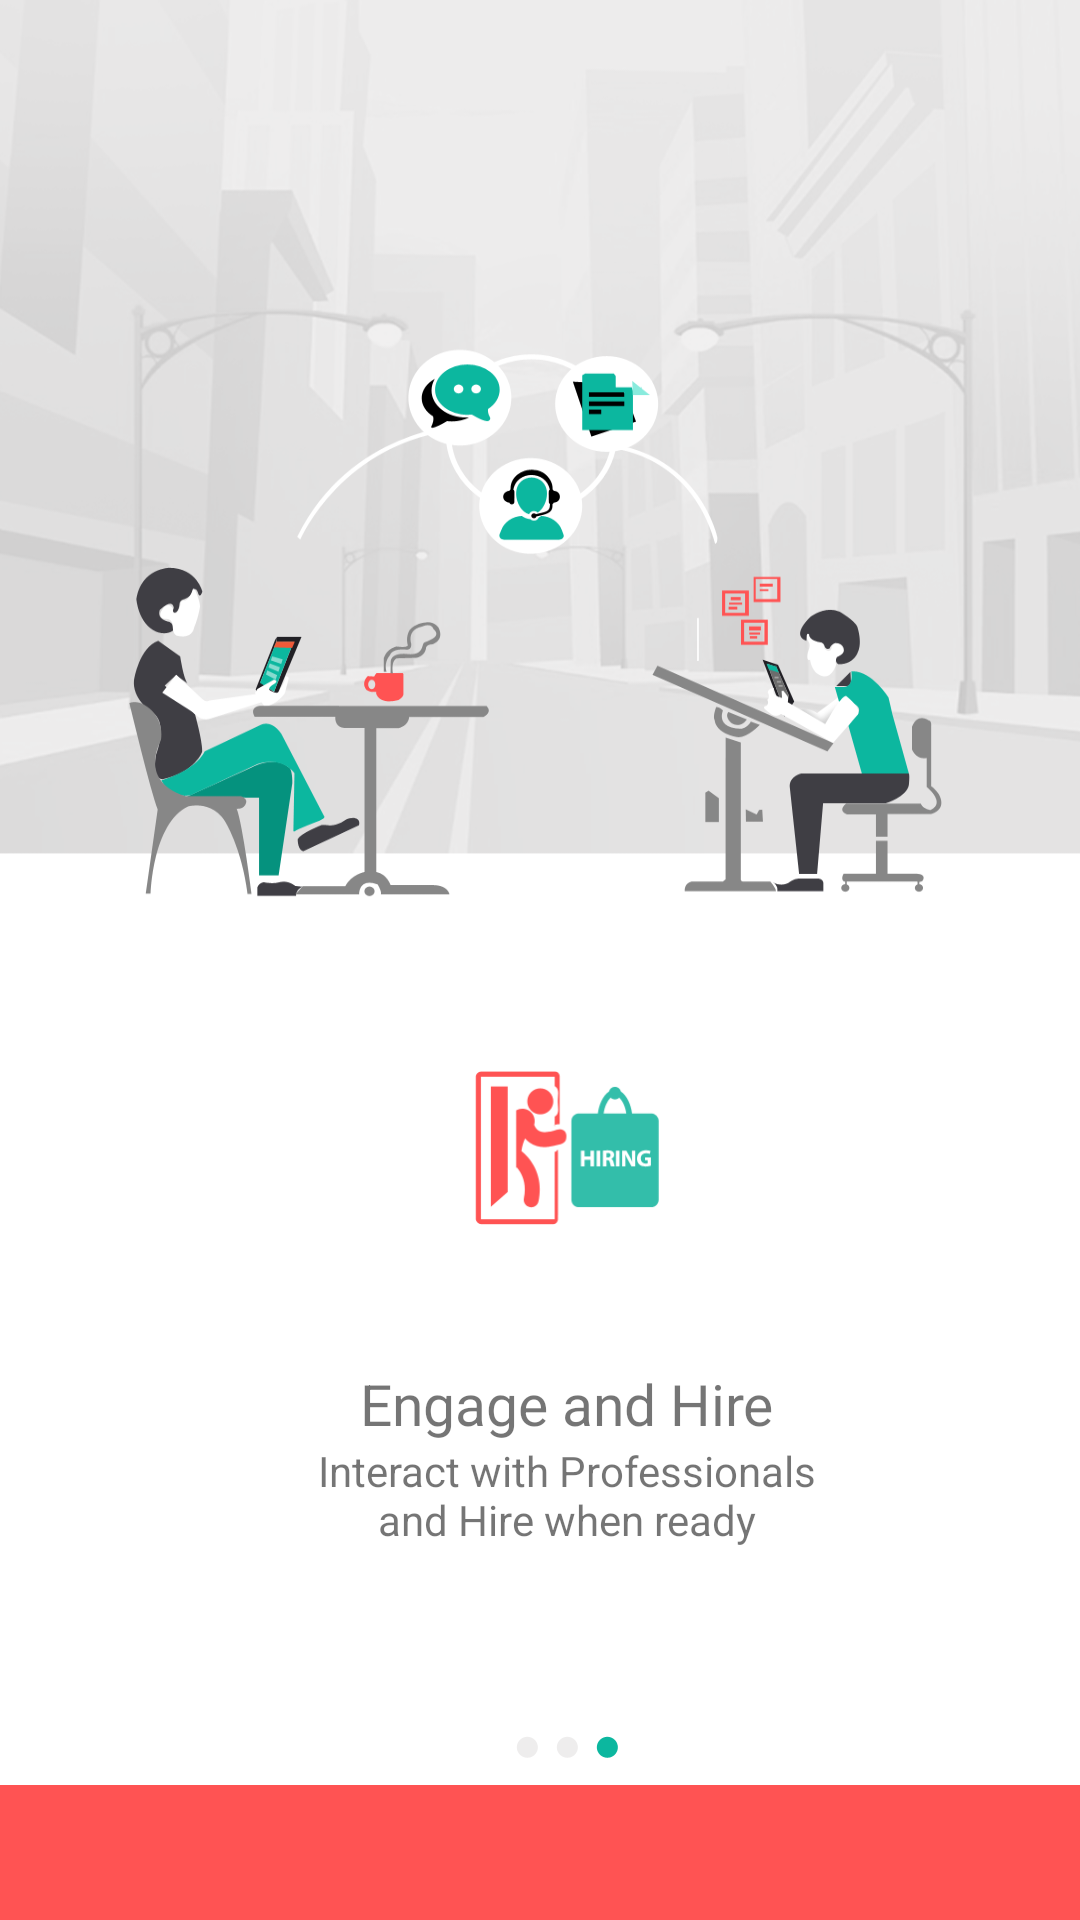

Write the Android layout XML for this screen, with the resource values it uses.
<!-- AndroidManifest.xml: application theme AppTheme -->
<!-- res/layout/intro3.xml -->
<?xml version="1.0" encoding="utf-8"?>
<LinearLayout xmlns:android="http://schemas.android.com/apk/res/android"
    android:layout_width="match_parent" android:layout_height="match_parent"
    android:layout_weight="1"
    android:orientation="vertical">
    <LinearLayout
        android:layout_width="match_parent"
        android:layout_height="0dp"
        android:layout_weight=".93"
        android:background="@mipmap/introbg3"
        android:weightSum="1"
        android:orientation="vertical"
        >
        <LinearLayout
            android:layout_width="match_parent"
            android:layout_height="0dp"
            android:layout_weight=".6">

        </LinearLayout>
        <LinearLayout
            android:layout_width="match_parent"
            android:layout_height="0dp"
            android:layout_weight=".4"
            android:weightSum="1"
            android:orientation="horizontal"
            android:layout_gravity="center"
            android:gravity="center">
            <LinearLayout
                android:layout_width="0dp"
                android:layout_height="match_parent"
                android:layout_weight=".25"/>
            <LinearLayout
                android:layout_width="0dp"
                android:layout_height="match_parent"
                android:layout_weight=".5"
                android:weightSum=".9"
                android:orientation="vertical">
                <LinearLayout
                    android:layout_width="match_parent"
                    android:layout_height="0dp"
                    android:layout_weight=".2"
                    android:layout_gravity="center"
                    android:gravity="center">
                    <ImageView
                        android:layout_width="match_parent"
                        android:layout_height="match_parent"
                        android:src="@mipmap/hiringicon"/>

                </LinearLayout>
                <LinearLayout
                    android:layout_width="match_parent"
                    android:layout_height="0dp"
                    android:layout_weight=".6"
                    android:layout_gravity="center"
                    android:gravity="center"
                    android:orientation="vertical">
                    <TextView
                        android:layout_width="wrap_content"
                        android:layout_height="wrap_content"
                        android:text="Engage and Hire"
                        android:textSize="19dp"/>
                    <TextView
                        android:layout_width="wrap_content"
                        android:layout_height="wrap_content"
                        android:gravity="center"
                        android:layout_gravity="center"
                        android:text="Interact with Professionals and Hire when ready"
                        android:textSize="14dp"/>

                </LinearLayout>
                <LinearLayout
                    android:layout_width="match_parent"
                    android:layout_height="0dp"
                    android:layout_weight=".15"
                    android:layout_marginBottom="6dp"
                    android:layout_gravity="center"
                    android:gravity="center"
                    >

                    <ImageView
                        android:layout_width="wrap_content"
                        android:layout_height="wrap_content"
                        android:layout_margin="3dp"
                        android:src="@mipmap/slide_dotgrey"/>

                    <ImageView
                        android:layout_width="wrap_content"
                        android:layout_height="wrap_content"
                        android:layout_margin="3dp"
                        android:src="@mipmap/slide_dotgrey"/>
                    <ImageView
                        android:layout_width="wrap_content"
                        android:layout_height="wrap_content"
                        android:layout_margin="3dp"
                        android:src="@mipmap/slide_dotgreen"/>

                </LinearLayout>

            </LinearLayout>
            <LinearLayout
                android:layout_width="0dp"
                android:layout_height="match_parent"
                android:layout_weight=".2"/>

        </LinearLayout>

    </LinearLayout>
    <LinearLayout
        android:layout_width="match_parent"
        android:layout_height="0dp"
        android:layout_weight=".07"
        android:background="@mipmap/downbar"
        android:weightSum="1"
        android:orientation="horizontal">

        <LinearLayout
            android:id="@+id/skip3"
            android:layout_width="0dp"
            android:onClick="skip1"
            android:orientation="horizontal"
            android:layout_height="match_parent"
            android:layout_weight=".2"/>


        <LinearLayout
            android:id="@+id/ls3"
            android:layout_width="0dp"
            android:onClick="skip1"
            android:orientation="horizontal"
            android:layout_height="match_parent"
            android:layout_weight=".6"/>


        <LinearLayout
            android:id="@+id/forward3"
            android:layout_width="0dp"
            android:orientation="horizontal"
            android:layout_height="match_parent"
            android:layout_weight=".2"/>
    </LinearLayout>

</LinearLayout>
<!-- resources referenced by this layout -->
<resources>
  <!-- mipmap downbar: png bitmap (mipmap-mdpi, 2709 bytes) -->
  <!-- mipmap hiringicon: png bitmap (mipmap-hdpi, 2460 bytes) -->
  <!-- mipmap introbg3: png bitmap (mipmap-mdpi, 70701 bytes) -->
  <!-- mipmap slide_dotgreen: png bitmap (mipmap-mdpi, 1043 bytes) -->
  <!-- mipmap slide_dotgrey: png bitmap (mipmap-mdpi, 1040 bytes) -->
  <style name="AppTheme" parent="Theme.AppCompat.Light.DarkActionBar">
          
          <item name="colorPrimary">@color/colorPrimary</item>
          <item name="colorPrimaryDark">@color/colorPrimaryDark</item>
          <item name="colorAccent">@color/colorAccent</item>
      </style>
  <!-- not gathered from this repository: default colours our renderer supplied (Android Studio template values) -->
  <color name="colorPrimary">#FF6200EE</color>
  <color name="colorPrimaryDark">#FF3700B3</color>
  <color name="colorAccent">#FF03DAC5</color>
</resources>
